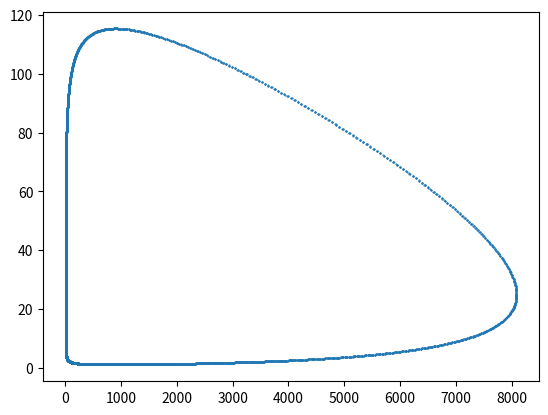

The matplotlib source for this figure:
#this model uses Lotka-Volterra equations to model a population of rabbits and foxes
# https://www.youtube.com/watch?v=pDESymjFkAU a video explaining that
# https://www.youtube.com/watch?v=zrFJKy5l_PY  video registred by the MIT on the subject
# https://en.wikipedia.org/wiki/Lotka%E2%80%93Volterra_equations  wikipedia link to the subject
# https://www.kristakingmath.com/blog/predator-prey-systems link with explanation

import numpy as np
import matplotlib.pyplot as plt
from scipy.integrate import odeint

t = np.linspace(0, 10000, 10001)

a = 0.002
b = 0.00002
k1 = 0.05
k2 = 0.018


def dSdt(S, t):
    r, f = S
    d_r = k1 * r - a * f * r
    d_f = -k2 * f + b * f * r
    return [d_r, d_f]


sol = odeint(dSdt, y0=[100, 100], t=t)

rabbits = []
foxes = []
for el in sol:
    rabbits.append(el[0])
    foxes.append(el[1])

plt.plot(rabbits, foxes, marker = '.', linestyle = '', markersize = 1)
plt.show()